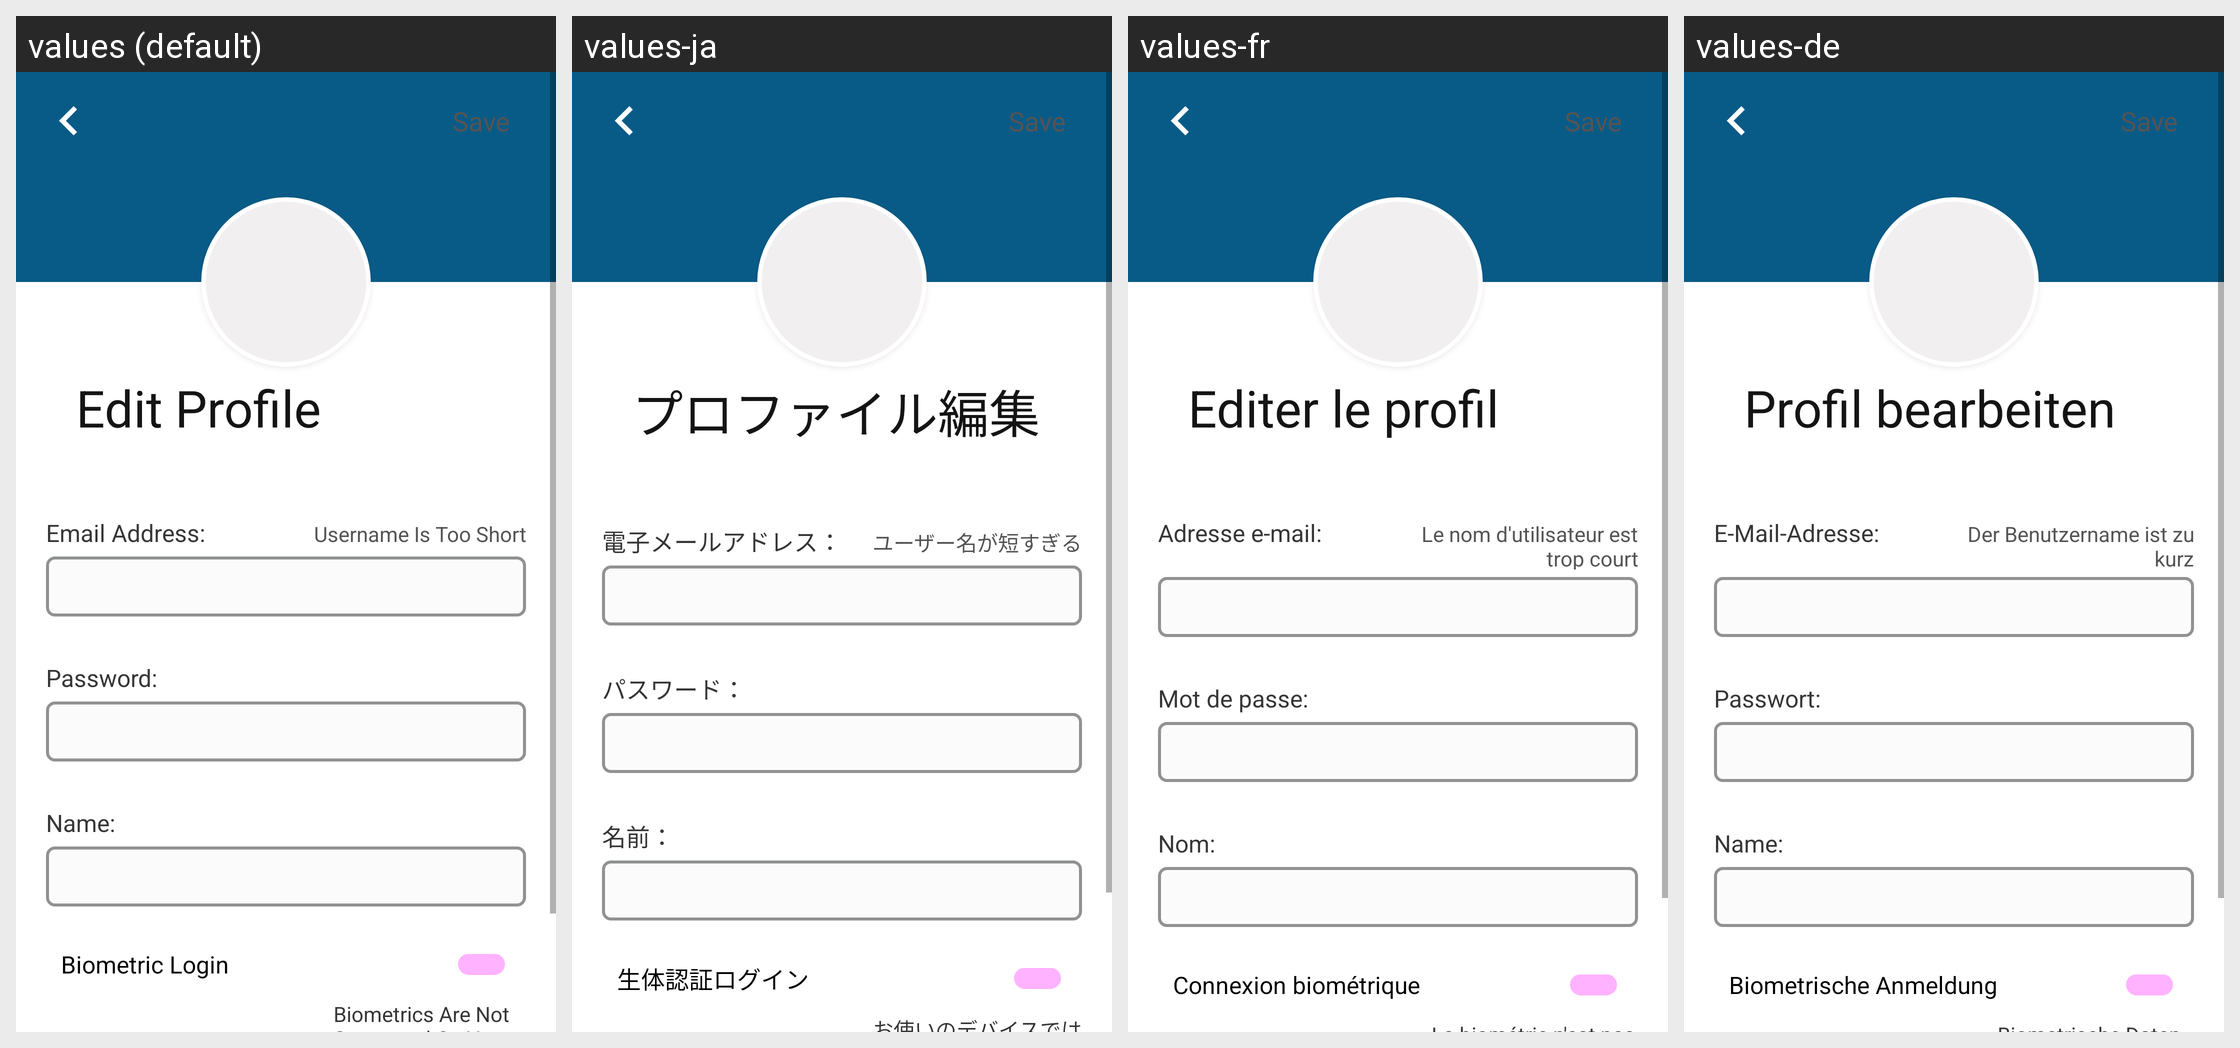

The Android screen above is rendered under several locales of the same app. Produce the string resources it draws, with the default and per-locale values.
Android screen res/layout/activity_edit_profile.xml rendered under 4 locales, left to right: values (default), values-ja, values-fr, values-de. Device: Nexus 5 (rendered at 1080×1920; each locale shown at half size, 540×960, under a caption strip naming it); theme Theme.BillTracker.
Other locales in the repository, not shown: values-es, values-hi, values-it, values-iw, values-ru, values-zh.
Strings drawn on this screen, with the default value and each locale's value (text and hints the layout hard-codes, and strings that could not be matched under every locale, appear in the picture but are not listed):

editProfile
  values: Edit Profile
  values-ja: プロファイル編集
  values-fr: Editer le profil
  values-de: Profil bearbeiten

emailAddress
  values: Email Address:
  values-ja: 電子メールアドレス：
  values-fr: Adresse e-mail:
  values-de: E-Mail-Adresse:

usernameTooShort
  values: Username Is Too Short
  values-ja: ユーザー名が短すぎる
  values-fr: Le nom d'utilisateur est trop court
  values-de: Der Benutzername ist zu kurz

password
  values: Password:
  values-ja: パスワード：
  values-fr: Mot de passe:
  values-de: Passwort:

name
  values: Name:
  values-ja: 名前：
  values-fr: Nom:
  values-de: Name:

biometric_login
  values: Biometric Login
  values-ja: 生体認証ログイン
  values-fr: Connexion biométrique
  values-de: Biometrische Anmeldung

save
  values: Save
  values-ja: Save  [not translated; the default value is used]
  values-fr: Save  [not translated; the default value is used]
  values-de: Save  [not translated; the default value is used]
